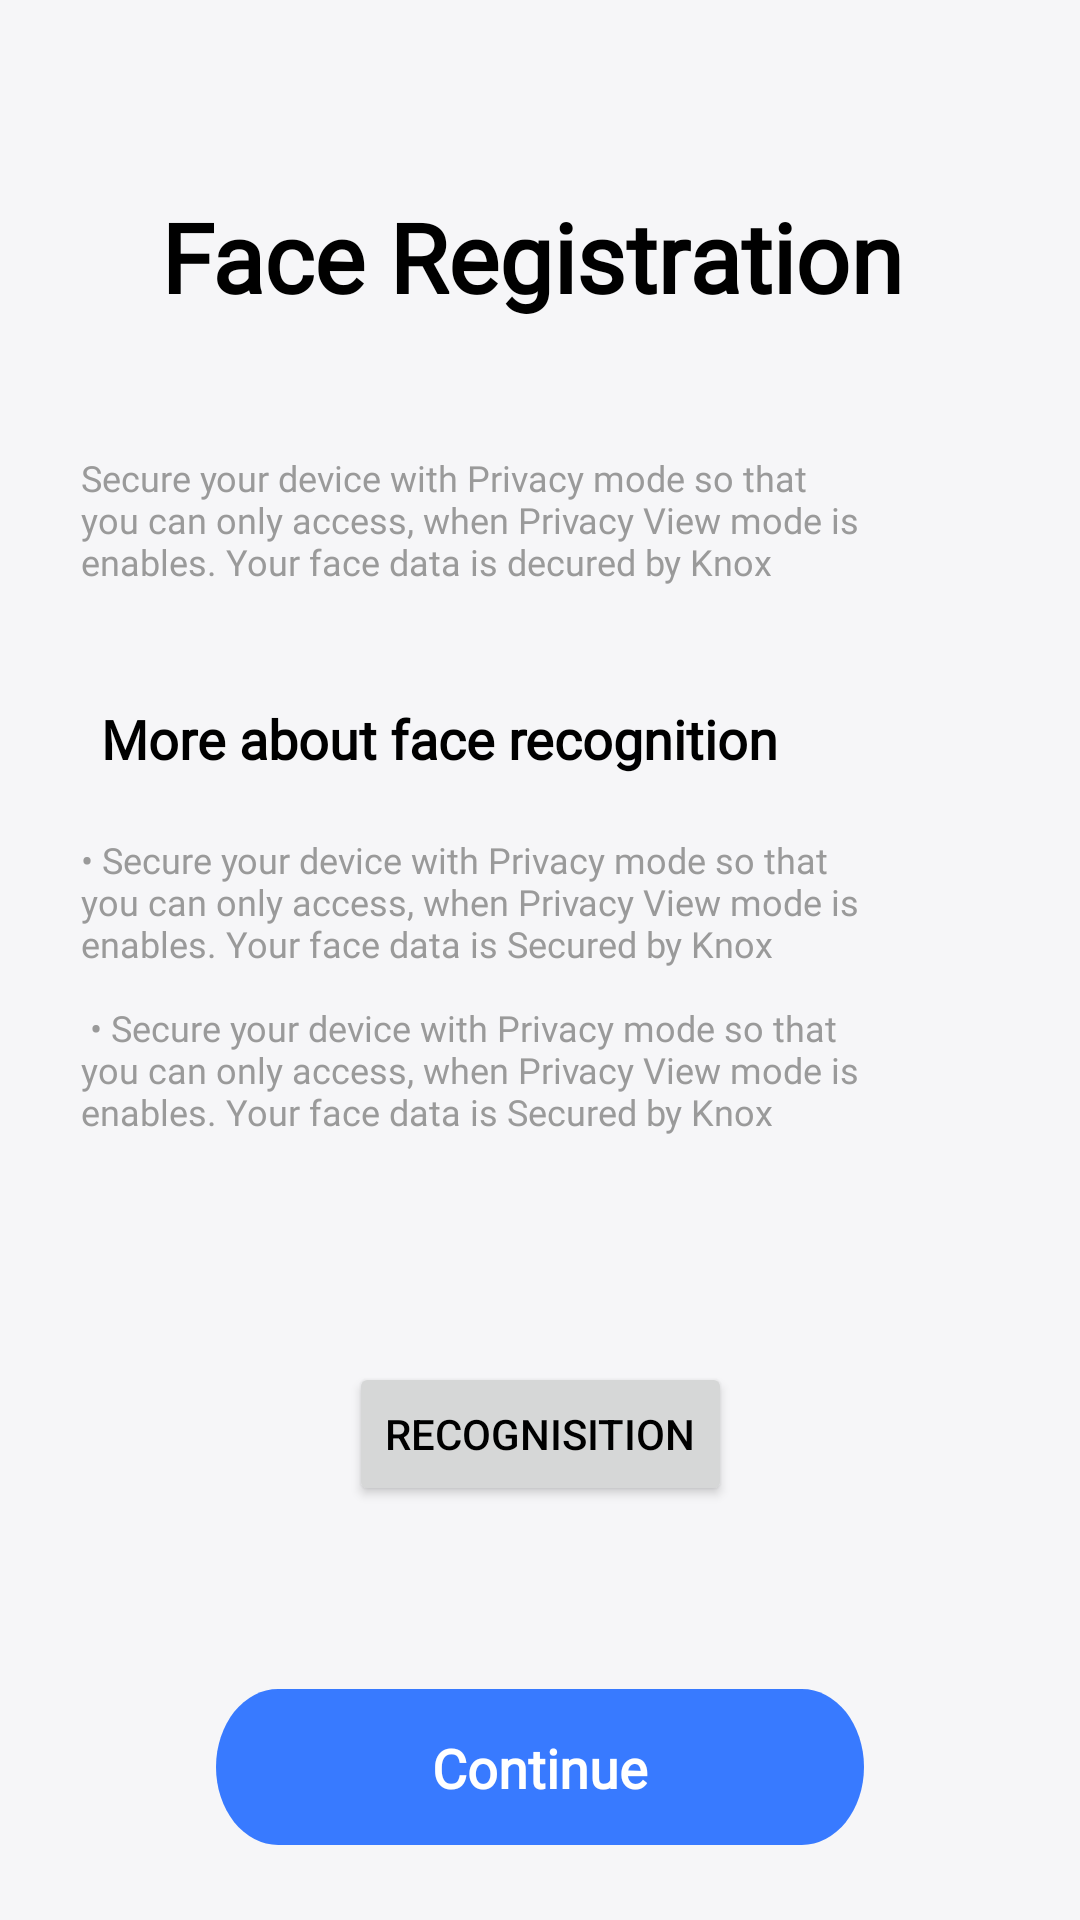

Android layout source for this screen:
<!-- AndroidManifest.xml: application theme Theme.PrivacyView -->
<!-- res/layout/registration_confirmation.xml -->
<?xml version="1.0" encoding="utf-8"?>
<androidx.constraintlayout.widget.ConstraintLayout xmlns:android="http://schemas.android.com/apk/res/android"
    xmlns:app="http://schemas.android.com/apk/res-auto"
    xmlns:tools="http://schemas.android.com/tools"
    android:id="@+id/main"
    android:layout_width="match_parent"
    android:layout_height="match_parent"
    android:background="?android:colorBackground"
    tools:context=".ui.MainActivity">

    <TextView
        android:id="@+id/title"
        android:layout_width="wrap_content"
        android:layout_height="wrap_content"
        android:layout_gravity="center"
        android:layout_marginTop="64dp"
        android:fontFamily="@font/oneui"
        android:text="Face Registration"
        android:textColor="?android:textColor"
        android:textSize="32sp"
        android:textStyle="bold"
        app:layout_constraintEnd_toEndOf="parent"
        app:layout_constraintHorizontal_bias="0.475"
        app:layout_constraintStart_toStartOf="parent"
        app:layout_constraintTop_toTopOf="parent" />

    <TextView
        android:id="@+id/share_feedback_title"
        android:layout_width="wrap_content"
        android:layout_height="wrap_content"
        android:layout_gravity="center"
        android:layout_marginTop="20dp"
        android:fontFamily="@font/oneui"
        android:text="More about face recognition"
        android:textColor="?android:textColor"
        android:textSize="18sp"
        android:textStyle="bold"
        app:layout_constraintEnd_toEndOf="parent"
        app:layout_constraintHorizontal_bias="0.25"
        app:layout_constraintStart_toStartOf="parent"
        app:layout_constraintTop_toBottomOf="@+id/sub_data" />

    <TextView
        android:id="@+id/sub_data"
        android:layout_width="284dp"
        android:layout_height="63dp"
        android:layout_gravity="center"
        android:layout_marginTop="44dp"
        android:fontFamily="@font/oneui"
        android:text="Secure your device with Privacy mode so that you can only access, when Privacy View mode is enables. Your face data is decured by Knox"
        android:textColor="@color/subTextColorLight"
        android:textSize="12sp"
        app:layout_constraintEnd_toEndOf="parent"
        app:layout_constraintHorizontal_bias="0.354"
        app:layout_constraintStart_toStartOf="parent"
        app:layout_constraintTop_toBottomOf="@+id/title" />


    <TextView
        android:id="@+id/more_about_face_recognition"
        android:layout_width="284dp"
        android:layout_height="wrap_content"
        android:layout_gravity="center"
        android:layout_marginTop="20dp"
        android:fontFamily="@font/oneui"
        android:text="@string/secure_your_device_with_privacy_mode_so_that_you_can_only_access_when_privacy_view_mode_is_enables_your_face_data_is_decured_by_knox"
        android:textColor="@color/subTextColorLight"
        android:textSize="12sp"
        app:layout_constraintEnd_toEndOf="parent"
        app:layout_constraintHorizontal_bias="0.354"
        app:layout_constraintStart_toStartOf="parent"
        app:layout_constraintTop_toBottomOf="@+id/share_feedback_title" />

    <ImageButton
        android:id="@+id/continue_button"
        android:layout_width="wrap_content"
        android:layout_height="wrap_content"
        android:layout_marginBottom="25dp"
        android:background="@drawable/rec"
        android:foregroundGravity="center"
        app:layout_constraintBottom_toBottomOf="parent"
        app:layout_constraintEnd_toEndOf="parent"
        app:layout_constraintStart_toStartOf="parent" />

    <Button
        android:id="@+id/recognizeButton"
        android:layout_width="wrap_content"
        android:layout_height="wrap_content"
        android:text="Recognisition"
        app:layout_constraintBottom_toTopOf="@+id/continue_button"
        app:layout_constraintEnd_toEndOf="parent"
        app:layout_constraintStart_toStartOf="parent"
        app:layout_constraintTop_toBottomOf="@+id/more_about_face_recognition">

    </Button>

    <TextView
        android:id="@+id/text_continue"
        android:layout_width="wrap_content"
        android:layout_height="wrap_content"
        android:clickable="true"
        android:contextClickable="true"
        android:fontFamily="@font/oneui"
        android:text="@string/text_continue"
        android:textColor="@color/white"
        android:textSize="18sp"
        android:textStyle="bold"
        app:layout_constraintBottom_toBottomOf="@+id/continue_button"
        app:layout_constraintEnd_toEndOf="@+id/continue_button"
        app:layout_constraintStart_toStartOf="@+id/continue_button"
        app:layout_constraintTop_toTopOf="@+id/continue_button" />

</androidx.constraintlayout.widget.ConstraintLayout>
<!-- resources referenced by this layout -->
<resources>
  <color name="subTextColorLight">#9A9A9A</color>
  <color name="white">#FFFFFFFF</color>
  <!-- drawable rec (drawable) -->
  <vector xmlns:android="http://schemas.android.com/apk/res/android"
      android:width="216dp"
      android:height="52dp"
      android:viewportWidth="271"
      android:viewportHeight="52">
    <path
        android:pathData="M26,0L245,0A26,26 0,0 1,271 26L271,26A26,26 0,0 1,245 52L26,52A26,26 0,0 1,0 26L0,26A26,26 0,0 1,26 0z"
        android:fillColor="#387AFF"/>
  </vector>
  <string name="secure_your_device_with_privacy_mode_so_that_you_can_only_access_when_privacy_view_mode_is_enables_your_face_data_is_decured_by_knox">
          \u2022 Secure your device with Privacy mode so that you can only access, when Privacy View mode is enables. Your face data is Secured by Knox \n \n
           \u2022 Secure your device with Privacy mode so that you can only access, when Privacy View mode is enables. Your face data is Secured by Knox \n
      </string>
  <string name="text_continue" translatable="false">Continue</string>
  <style name="Theme.PrivacyView" parent="Base.Theme.PrivacyView" />
  <style name="Base.Theme.PrivacyView" parent="Theme.Material3.DayNight.NoActionBar">
          
          
          
          <item name="android:colorBackground">@color/backgroundColorLight</item>
          <item name="android:textColor">@color/textColorLight</item>
  
          
          <item name="colorPrimary">@color/blue</item>
          
          <item name="colorPrimaryDark">#FCFCFF</item>
          
          <item name="colorAccent">@color/blue</item>
          <item name="isLightTheme">true</item>
  
          <item name="android:windowLightStatusBar">true</item>
          <item name="android:statusBarColor">@android:color/transparent</item>
      </style>
  <color name="backgroundColorLight">#f6f6f8</color>
  <color name="textColorLight">#000000</color>
  <color name="blue">#387AFF</color>
</resources>
